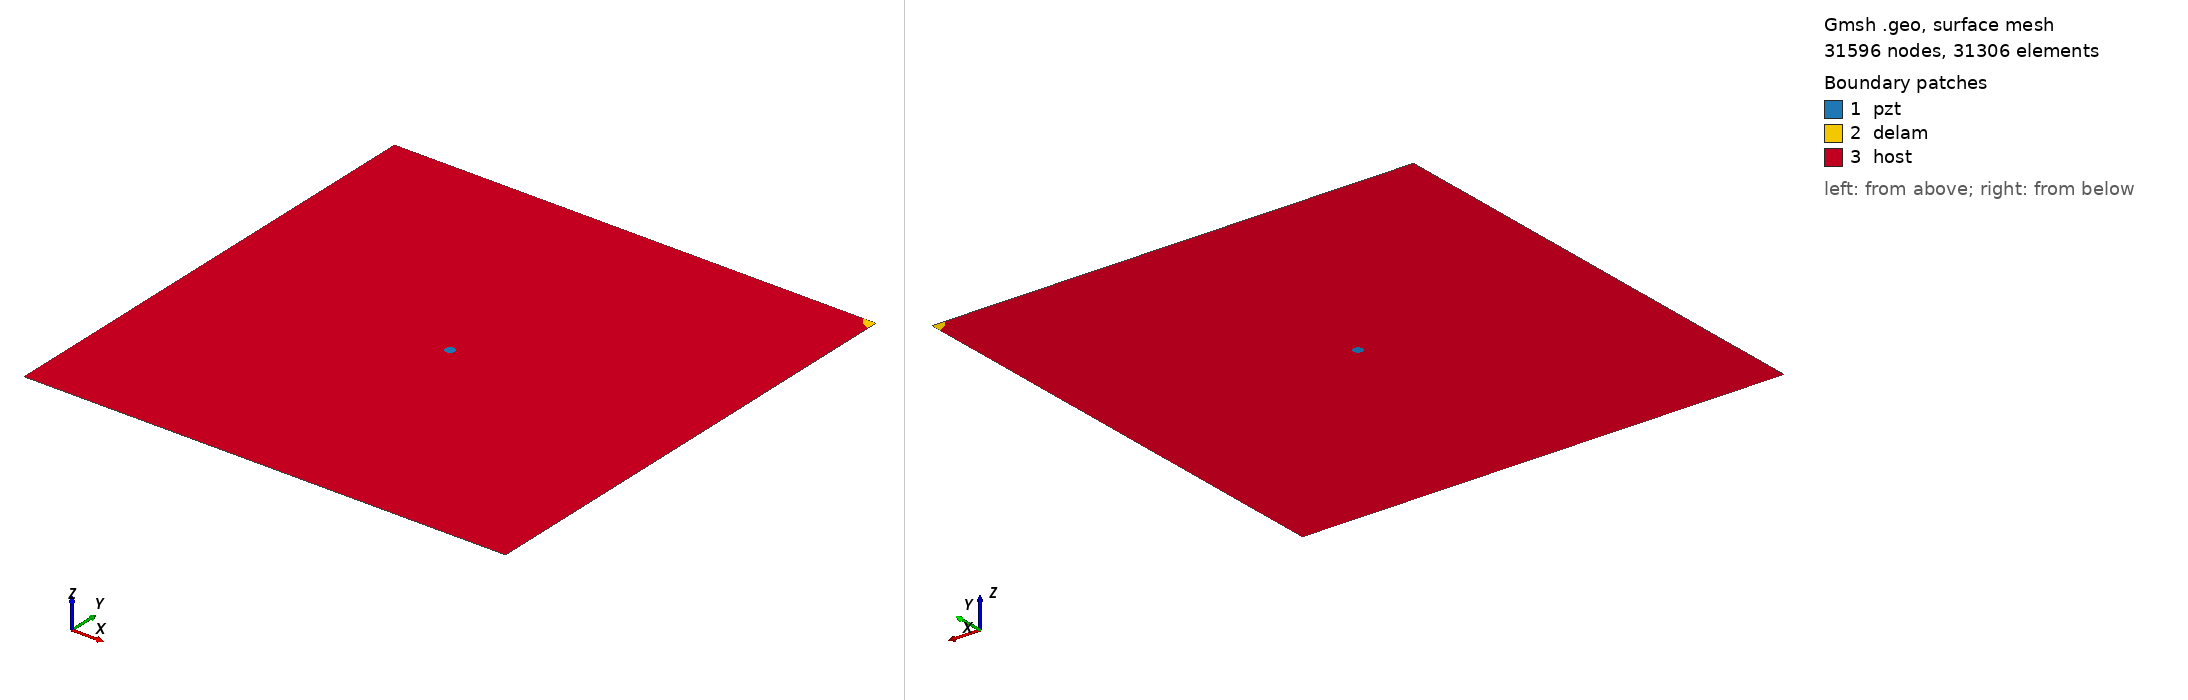

Gmsh geometry script, surface-meshed: 31596 nodes, 31306 surface elements. Boundary patches (legend numbers): 1 pzt, 2 delam, 3 host. Left view from above one corner, right view from below the opposite corner. Legend entries are the model's physical surfaces. The drawing asked Gmsh for element sizes between 1% and 20% of the model's largest extent; the script's own settings can give other sizes.

=== m2_475_delam1_position_no_100_a_15mm_b_10mm_angle_150.geo (drawn) ===
SetFactory("OpenCASCADE");
L=0.500000; 
W=0.500000; 
a=0.015000; 
b=0.010000; 
x=0.500000; 
y=0.500000; 
alpha=0.833333 *Pi; 
r=0.005000; 
xpzt=0.250000; 
ypzt=0.250000; 
//+
Point(1) = {0, 0, 0, 1.0};
//+
Point(2) = {L, 0, 0, 1.0};
//+
Point(3) = {L, W, 0, 1.0};
//+
Point(4) = {0, W, 0, 1.0};
//+
Line(1) = {1, 2};
//+
Line(2) = {2, 3};
//+
Line(3) = {3, 4};
//+
Line(4) = {4, 1};
//+
Circle(5) = {xpzt, ypzt, -0, r, 0, 2*Pi};
//+
Ellipse(6) = {x, y, -0, a, b, 0, 2*Pi};
//+
Rotate {{0, 0, 1}, {x, y, 0}, alpha} {
  Curve{6}; 
}
//+
BooleanDifference{ Curve{6}; Delete; }{ Curve{2};Curve{3};}
//+
Delete {
  Curve{6}; 
}
//+
Delete {
  Curve{8}; 
}
//+
Delete {
  Curve{2}; 
}
//+
Delete {
  Curve{3}; 
}
//+
Line(9) = {2, 8};
//+
Line(10) = {8, 3};
//+
Line(11) = {3, 7};
//+
Line(12) = {7, 4};
//+
Curve Loop(1) = {5};
//+
Plane Surface(1) = {1};
//+
Curve Loop(2) = {10,11, 7};
//+
Plane Surface(2) = {2};
//+
Curve Loop(3) = {9, 7, 12,4,1};
//+
Curve Loop(4) = {5};
//+
Plane Surface(3) = {3, 4};
//+
Point(9) = {xpzt, ypzt, 0, 1.0};
//+
Point{9} In Surface {1};// mesh node at centre of pzt
//+
Physical Surface("pzt") = {1};
//+
Physical Surface("delam") = {2};
//+
Physical Surface("host") = {3};

Mesh.Algorithm = 6; // Frontal
Mesh.CharacteristicLengthFactor = 0.070000;
Mesh.CharacteristicLengthMin = 0.001000;
Mesh.CharacteristicLengthMax = 0.200000;
Mesh.RecombineAll = 1; // Apply recombination algorithm
Mesh.SubdivisionAlgorithm = 1; // 1: all quadrangles
Mesh.Smoothing = 1;
